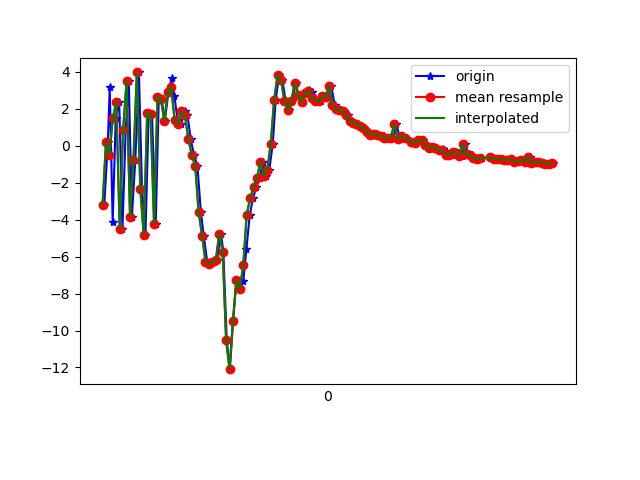

The table this chart was drawn from, first rows:
1618772779470, 1468463310388698, -3.1944993, 0.20028162, 4.5806465
1618772779491, 1468463329619468, 0.2105, 0.9746, -8.609
1618772779502, 1468463348850238, 3.163, 1.705, 6.711
1618772779519, 1468463368081008, -4.116, 0.4154, 1.481
1618772779537, 1468463387311778, 1.486, 1.637, -7.793
1618772779557, 1468463406542548, 2.388, 1.931, 7.535
1618772779576, 1468463425773318, -4.525, 1.418, 0.2325
1618772779595, 1468463445004088, 0.883, 3.824, -8.894
1618772779613, 1468463464234858, 3.518, 4.282, 5.428
1618772779631, 1468463483465628, -3.836, 3, 4.121
1618772779651, 1468463502696398, -0.7428, 5.677, -9.365
1618772779672, 1468463521927168, 3.973, 9.588, -1.302
1618772779690, 1468463541157938, -2.349, 7.845, 6.977
1618772779710, 1468463560388708, -4.844, 3.141, -3.828
1618772779729, 1468463579619478, 1.766, 1.362, -1.542
1618772779748, 1468463598850248, 1.704, 0.751, 11.05
1618772779770, 1468463618081018, -4.215, 0.8851, 2.988
1618772779788, 1468463637311788, 2.657, 0.7188, -4.465
1618772779805, 1468463656542558, 2.537, -1.148, 6.037
1618772779823, 1468463675773328, 1.335, -4.176, -0.3332
1618772779844, 1468463695004098, 2.905, -6.452, -2.849
1618772779863, 1468463714234868, 3.67, -5.198, -0.8767
1618772779879, 1468463733465638, 2.7, -2.442, -2.564
1618772779897, 1468463752696408, 1.391, -1.492, -4.597
1618772779918, 1468463771927178, 1.176, -1.148, -6.561
1618772779939, 1468463791157948, 1.859, -0.7833, -7.96
1618772779955, 1468463810388718, 1.67, -0.3882, -8.024
1618772779974, 1468463829619488, 0.3519, 1.7547607E-4, -7.489
1618772779993, 1468463848850258, -0.4937, 0.263, -8.023
1618772780013, 1468463868081028, -1.086, 0.5177, -8.119
1618772780033, 1468463887311798, -3.582, 0.3324, -7.553
1618772780050, 1468463906542568, -4.879, -0.02119, -4.798
1618772780070, 1468463925773338, -6.275, 0.5733, -3.078
1618772780089, 1468463945004108, -6.377, -0.8686, -2.767
1618772780107, 1468463964234878, -6.298, -4.807, -0.03464
1618772780127, 1468463983465648, -6.185, -5.596, 1.461
1618772780150, 1468464002696418, -4.751, -2.919, -0.471
1618772780164, 1468464021927188, -5.723, -0.9608, -0.906
1618772780184, 1468464041157958, -10.53, -0.5694, 4.834
1618772780202, 1468464060388728, -12.09, 0.33, 12.58
1618772780221, 1468464079619498, -9.462, -0.2354, 15.66
1618772780240, 1468464098850268, -7.288, -0.2763, 14.37
1618772780261, 1468464118081038, -7.732, 2.24, 13.44
1618772780280, 1468464137311808, -7.32, 5.066, 13.45
1618772780298, 1468464156542578, -5.604, 5.897, 12.87
1618772780318, 1468464175773348, -3.735, 6.249, 10.62
1618772780337, 1468464195004118, -2.842, 4.939, 8.628
1618772780356, 1468464214234888, -2.228, 2.821, 6.785
1618772780376, 1468464233465658, -1.748, 1.667, 4.578
1618772780393, 1468464252696428, -0.862, 1.717, 2.02
1618772780413, 1468464271927198, -1.62, 3.561, 1.488
1618772780432, 1468464291157968, -1.285, 0.3273, -0.2785
1618772780452, 1468464310388738, 0.09178, -3.871, -1.599
1618772780469, 1468464329619508, 2.479, -5.015, -2.96
1618772780489, 1468464348850278, 3.832, -3.016, -3.904
1618772780508, 1468464368081048, 3.562, -0.1095, -3.613
1618772780527, 1468464387311818, 2.445, 1.744, -2.567
1618772780545, 1468464406542588, 1.953, -0.5278, -1.12
1618772780565, 1468464425773358, 2.408, -3.402, -0.1924
1618772780585, 1468464445004128, 3.403, -3.793, -0.5314
1618772780603, 1468464464234898, 2.735, -3.562, -0.3455
... 77 more rows
